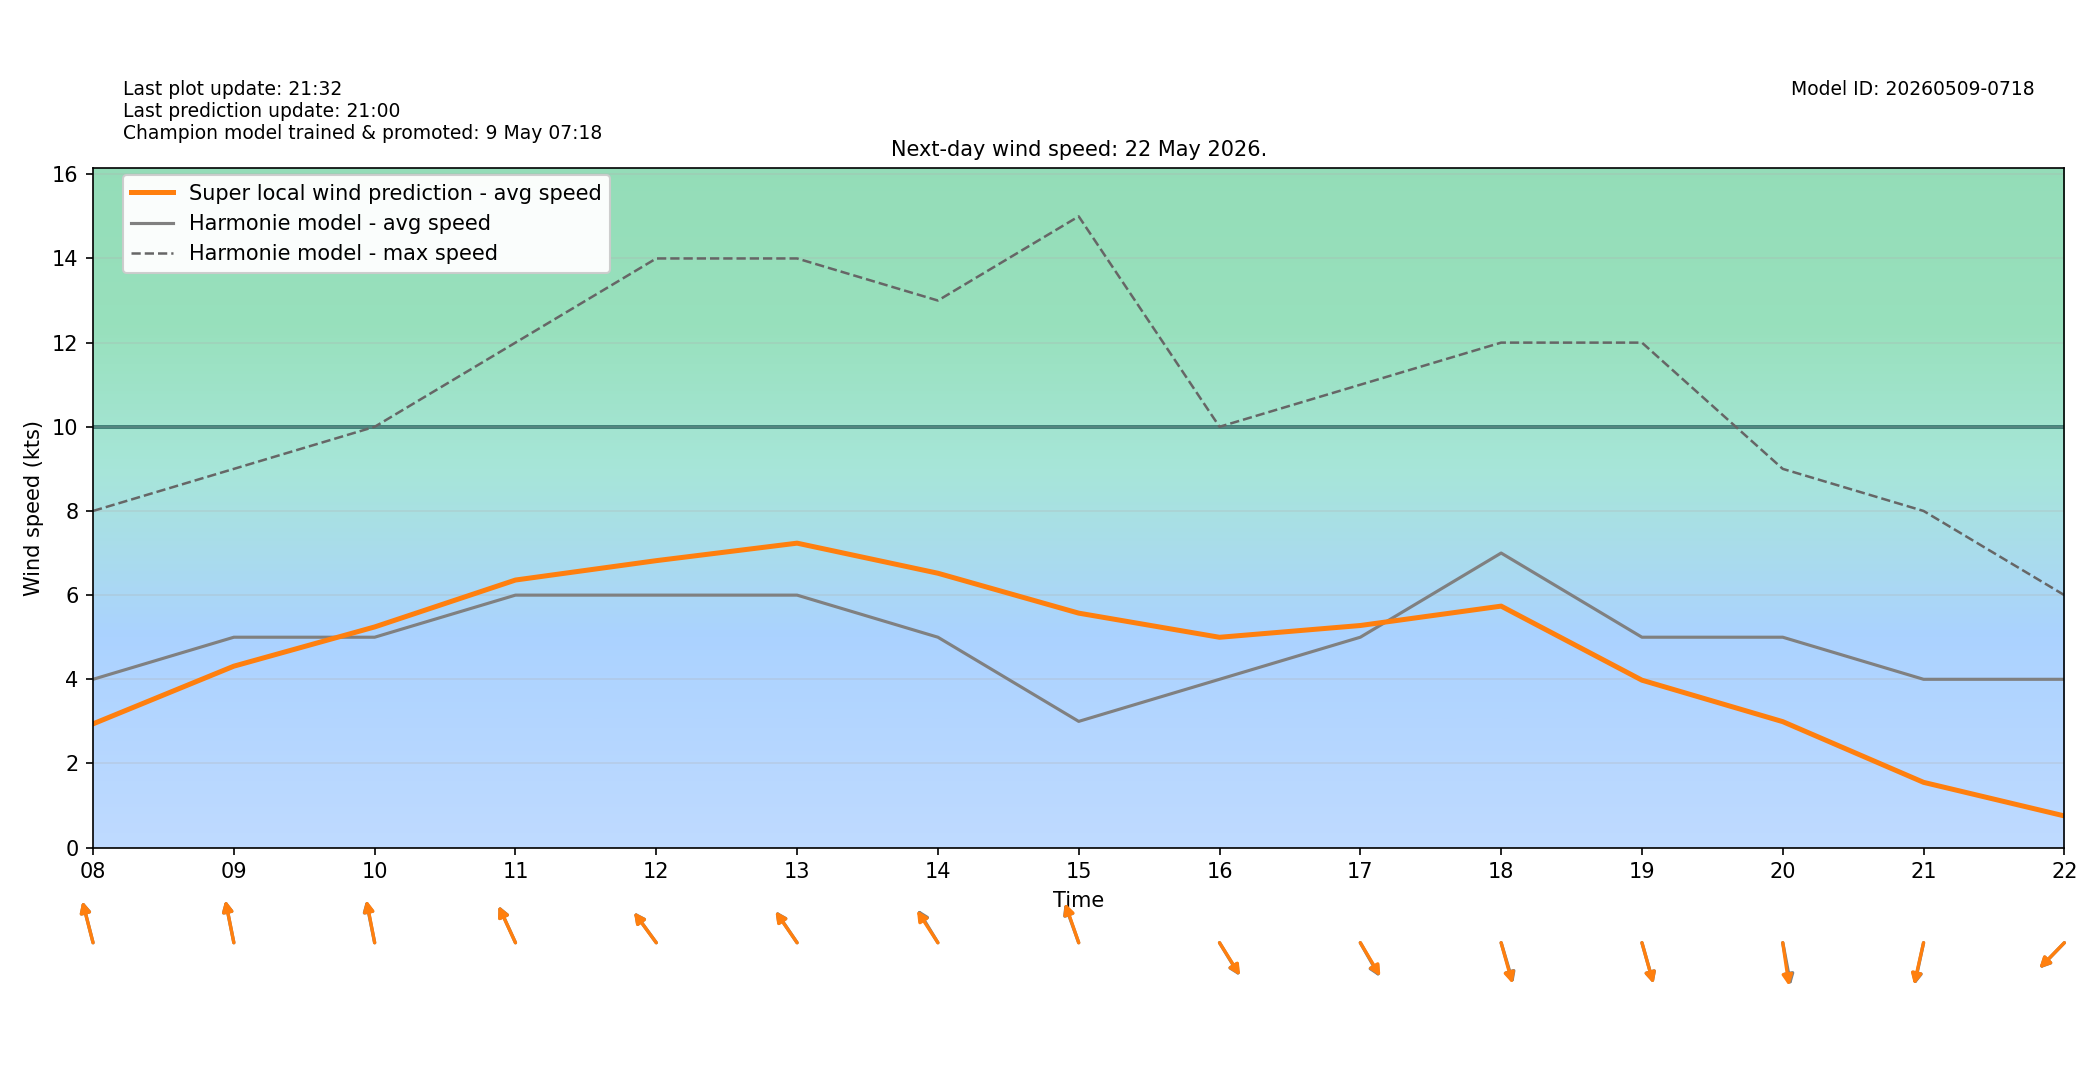

The file beside this chart, header and first rows:
target_time_utc, target_time_local, hour_utc, hour_local, forecast_wind_speed, forecast_wind_min, forecast_wind_max, lstm_pred_wind_speed, delta_speed_lstm_minus_forecast, forecast_wind_dir_deg, lstm_pred_wind_dir_deg, delta_dir_lstm_minus_forecast
2026-05-21T22:00:00Z, 2026-05-22T00:00:00+0200, 22, 00, 2.0, 2.0, 2.0, 0.0, -2.0, 109.0, 110.4, 1.387
2026-05-21T23:00:00Z, 2026-05-22T01:00:00+0200, 23, 01, 3.0, 3.0, 5.0, 0.3315, -2.668, 114.0, 115.3, 1.339
2026-05-22T00:00:00Z, 2026-05-22T02:00:00+0200, 00, 02, 3.0, 3.0, 5.0, 0.6976, -2.302, 134.0, 136.2, 2.198
2026-05-22T01:00:00Z, 2026-05-22T03:00:00+0200, 01, 03, 4.0, 4.0, 6.0, 1.326, -2.674, 146.0, 146.8, 0.7722
2026-05-22T02:00:00Z, 2026-05-22T04:00:00+0200, 02, 04, 5.0, 5.0, 7.0, 2.014, -2.986, 154.0, 154.6, 0.5829
2026-05-22T03:00:00Z, 2026-05-22T05:00:00+0200, 03, 05, 4.0, 4.0, 7.0, 2.01, -1.99, 164.0, 162.8, -1.166
2026-05-22T04:00:00Z, 2026-05-22T06:00:00+0200, 04, 06, 4.0, 4.0, 6.0, 1.648, -2.352, 145.0, 145.4, 0.4173
2026-05-22T05:00:00Z, 2026-05-22T07:00:00+0200, 05, 07, 4.0, 4.0, 7.0, 2.149, -1.851, 149.0, 151.3, 2.263
2026-05-22T06:00:00Z, 2026-05-22T08:00:00+0200, 06, 08, 4.0, 4.0, 8.0, 2.941, -1.059, 160.0, 159.9, -0.1463
2026-05-22T07:00:00Z, 2026-05-22T09:00:00+0200, 07, 09, 5.0, 5.0, 9.0, 4.312, -0.6881, 164.0, 164.1, 0.114
2026-05-22T08:00:00Z, 2026-05-22T10:00:00+0200, 08, 10, 5.0, 5.0, 10.0, 5.244, 0.2442, 164.0, 164.6, 0.6075
2026-05-22T09:00:00Z, 2026-05-22T11:00:00+0200, 09, 11, 6.0, 6.0, 12.0, 6.359, 0.3587, 147.0, 146.6, -0.3609
2026-05-22T10:00:00Z, 2026-05-22T12:00:00+0200, 10, 12, 6.0, 6.0, 14.0, 6.819, 0.8192, 134.0, 133.7, -0.3054
2026-05-22T11:00:00Z, 2026-05-22T13:00:00+0200, 11, 13, 6.0, 6.0, 14.0, 7.235, 1.235, 136.0, 135.5, -0.4745
2026-05-22T12:00:00Z, 2026-05-22T14:00:00+0200, 12, 14, 5.0, 5.0, 13.0, 6.52, 1.52, 139.0, 137.3, -1.733
2026-05-22T13:00:00Z, 2026-05-22T15:00:00+0200, 13, 15, 3.0, 3.0, 15.0, 5.572, 2.572, 153.0, 153.8, 0.7801
2026-05-22T14:00:00Z, 2026-05-22T16:00:00+0200, 14, 16, 4.0, 4.0, 10.0, 4.998, 0.9982, 319.0, 318.3, -0.7277
2026-05-22T15:00:00Z, 2026-05-22T17:00:00+0200, 15, 17, 5.0, 5.0, 11.0, 5.278, 0.2782, 321.0, 319.6, -1.375
2026-05-22T16:00:00Z, 2026-05-22T18:00:00+0200, 16, 18, 7.0, 7.0, 12.0, 5.739, -1.261, 337.0, 338.4, 1.402
2026-05-22T17:00:00Z, 2026-05-22T19:00:00+0200, 17, 19, 5.0, 5.0, 12.0, 3.979, -1.021, 338.0, 338.2, 0.1977
2026-05-22T18:00:00Z, 2026-05-22T20:00:00+0200, 18, 20, 5.0, 5.0, 9.0, 2.994, -2.006, 345.0, 348.2, 3.199
2026-05-22T19:00:00Z, 2026-05-22T21:00:00+0200, 19, 21, 4.0, 4.0, 8.0, 1.551, -2.449, 17.0, 17.89, 0.8907
2026-05-22T20:00:00Z, 2026-05-22T22:00:00+0200, 20, 22, 4.0, 4.0, 6.0, 0.7535, -3.247, 54.0, 54.36, 0.3624
2026-05-22T21:00:00Z, 2026-05-22T23:00:00+0200, 21, 23, 3.0, 3.0, 5.0, 0.0, -3.0, 68.0, 69.99, 1.987
